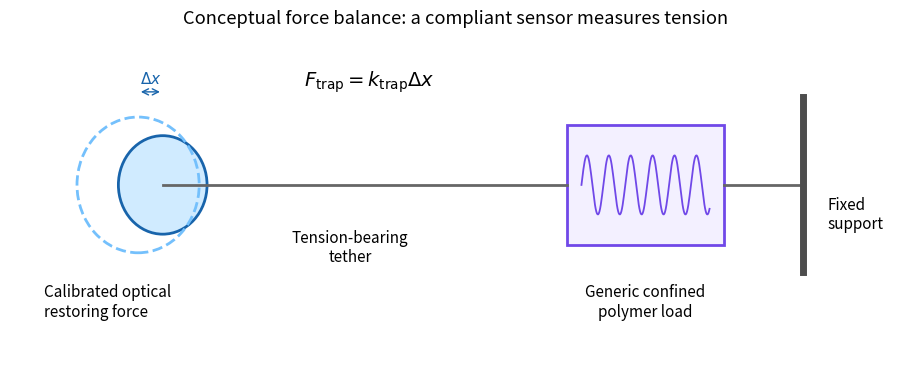

This figure's Python source: (Note: this script raises an exception after producing the figure.)
"""Original conceptual figure; Python 3.14, numpy and matplotlib."""
from pathlib import Path
import numpy as np
import matplotlib
matplotlib.use('Agg')
import matplotlib.pyplot as plt
plt.rcParams.update({'font.size':11,'axes.spines.top':False,'axes.spines.right':False})

from matplotlib.patches import Circle,Rectangle
fig,ax=plt.subplots(figsize=(9,3.7),constrained_layout=True,facecolor='white')
ax.add_patch(Circle((1.5,1.1),.45,fc='#d0ebff',ec='#1864ab',lw=2));ax.add_patch(Circle((1.25,1.1),.62,fill=False,ec='#74c0fc',ls='--',lw=2));ax.plot([1.5,5.6],[1.1,1.1],color='.4',lw=2)
ax.add_patch(Rectangle((5.6,.55),1.6,1.1,fc='#f3f0ff',ec='#7048e8',lw=2));x=np.linspace(5.75,7.05,200);ax.plot(x,1.1+.27*np.sin(9*np.pi*(x-5.75)),color='#7048e8',lw=1.3)
ax.plot([7.2,8],[1.1,1.1],color='.4',lw=2);ax.plot([8,8],[.3,1.9],color='.3',lw=5)
ax.annotate('',xy=(1.5,1.95),xytext=(1.25,1.95),arrowprops={'arrowstyle':'<->','color':'#1864ab'});ax.text(1.38,2.03,r'$\Delta x$',ha='center',color='#1864ab')
ax.text(.3,-.1,'Calibrated optical\nrestoring force',ha='left');ax.text(3.4,.4,'Tension-bearing\ntether',ha='center');ax.text(6.4,-.1,'Generic confined\npolymer load',ha='center');ax.text(8.25,.7,'Fixed\nsupport',ha='left')
ax.text(3.6,2.0,r'$F_{\rm trap}=k_{\rm trap}\Delta x$',ha='center',fontsize=14);ax.set(xlim=(-.05,9),ylim=(-.6,2.5));ax.axis('off');ax.set_title('Conceptual force balance: a compliant sensor measures tension')

fig.savefig(Path.cwd()/Path(__file__).with_suffix('.png').name,dpi=130,facecolor='white',transparent=False)
plt.close(fig)
